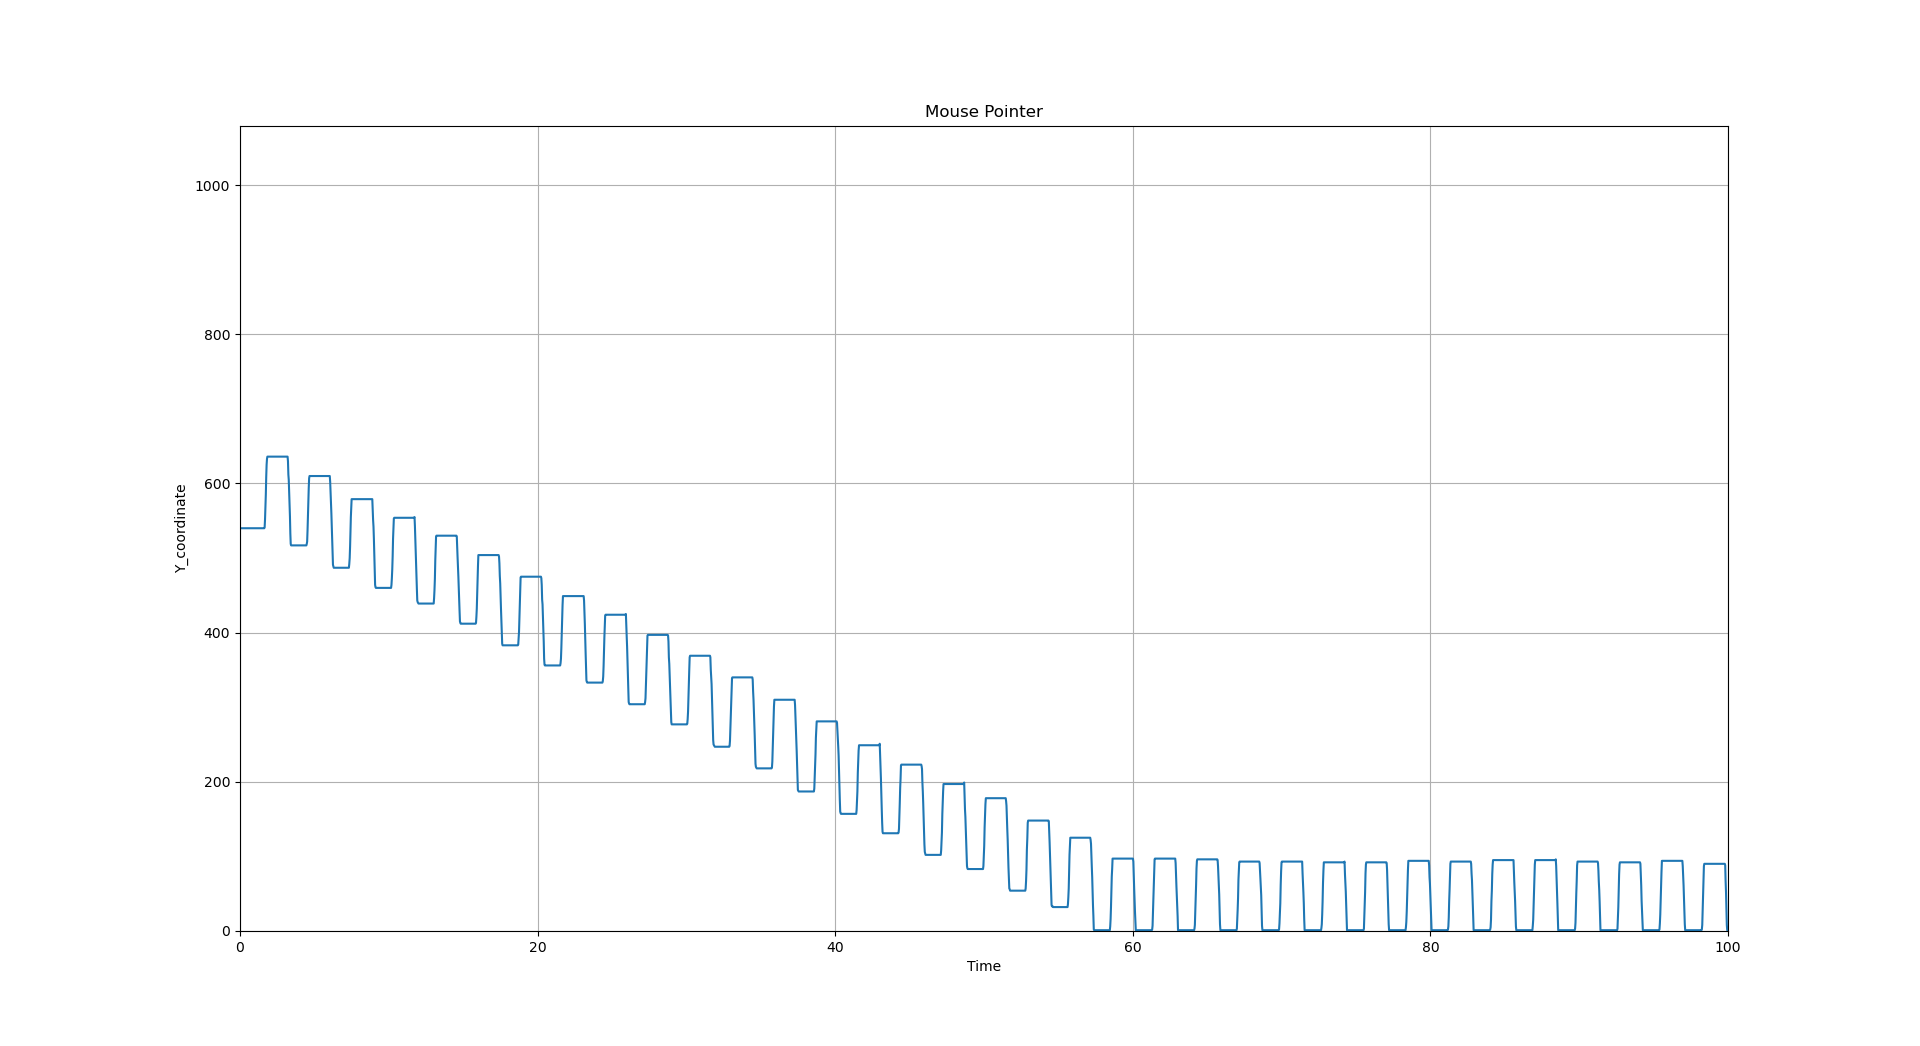

The table this chart was drawn from, first rows:
, time, value
0, 0, 540
1, 0.06582, 540.0
2, 0.1007, 540.0
3, 0.6661, 540.0
4, 0.4239, 540.0
5, 0.449, 540.0
6, 0.4761, 540.0
7, 0.5026, 540.0
8, 0.5314, 540.0
9, 0.5586, 540.0
10, 0.5831, 540.0
11, 0.611, 540.0
12, 0.6361, 540.0
13, 0.662, 540.0
14, 0.6882, 540.0
15, 0.7143, 540.0
16, 0.7404, 540.0
17, 0.7711, 540.0
18, 0.7958, 540.0
19, 0.8216, 540.0
20, 0.8474, 540.0
21, 0.8734, 540.0
22, 0.8995, 540.0
23, 0.9257, 540.0
24, 0.9516, 540.0
25, 0.9779, 540.0
26, 1.002, 540.0
27, 1.029, 540.0
28, 1.055, 540.0
29, 1.081, 540.0
30, 1.107, 540.0
31, 1.131, 540.0
32, 1.158, 540.0
33, 1.184, 540.0
34, 1.21, 540.0
35, 1.236, 540.0
36, 1.262, 540.0
37, 1.288, 540.0
38, 1.313, 540.0
39, 1.34, 540.0
40, 1.366, 540.0
41, 1.394, 540.0
42, 1.419, 540.0
43, 1.446, 540.0
44, 1.472, 540.0
45, 1.498, 540.0
46, 1.525, 540.0
47, 1.551, 540.0
48, 1.577, 540.0
49, 1.604, 540.0
50, 1.629, 540.0
51, 1.655, 540.0
52, 1.681, 541.0
53, 1.709, 552.0
54, 1.735, 568.0
55, 1.761, 585.0
56, 1.787, 608.0
57, 1.815, 625.0
58, 1.84, 633.0
59, 1.867, 636.0
... 3,739 more rows
